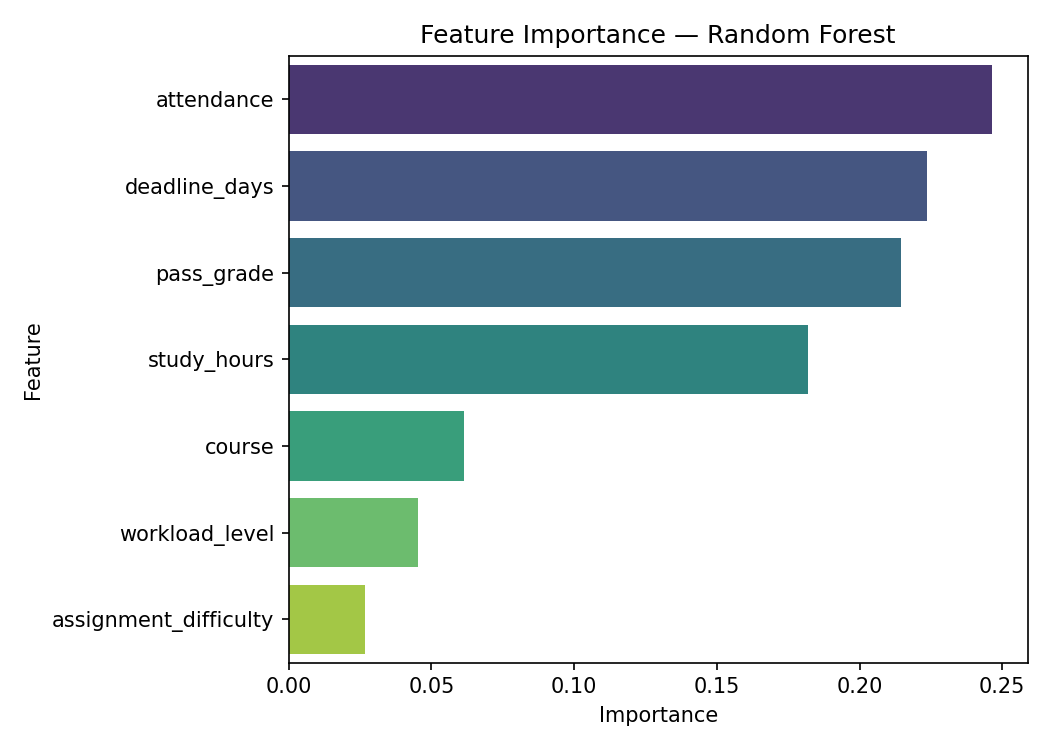

The file beside this chart, header and first rows:
feature, importance
attendance, 0.2465
deadline_days, 0.2237
pass_grade, 0.2146
study_hours, 0.1818
course, 0.0615
workload_level, 0.04534
assignment_difficulty, 0.02656
